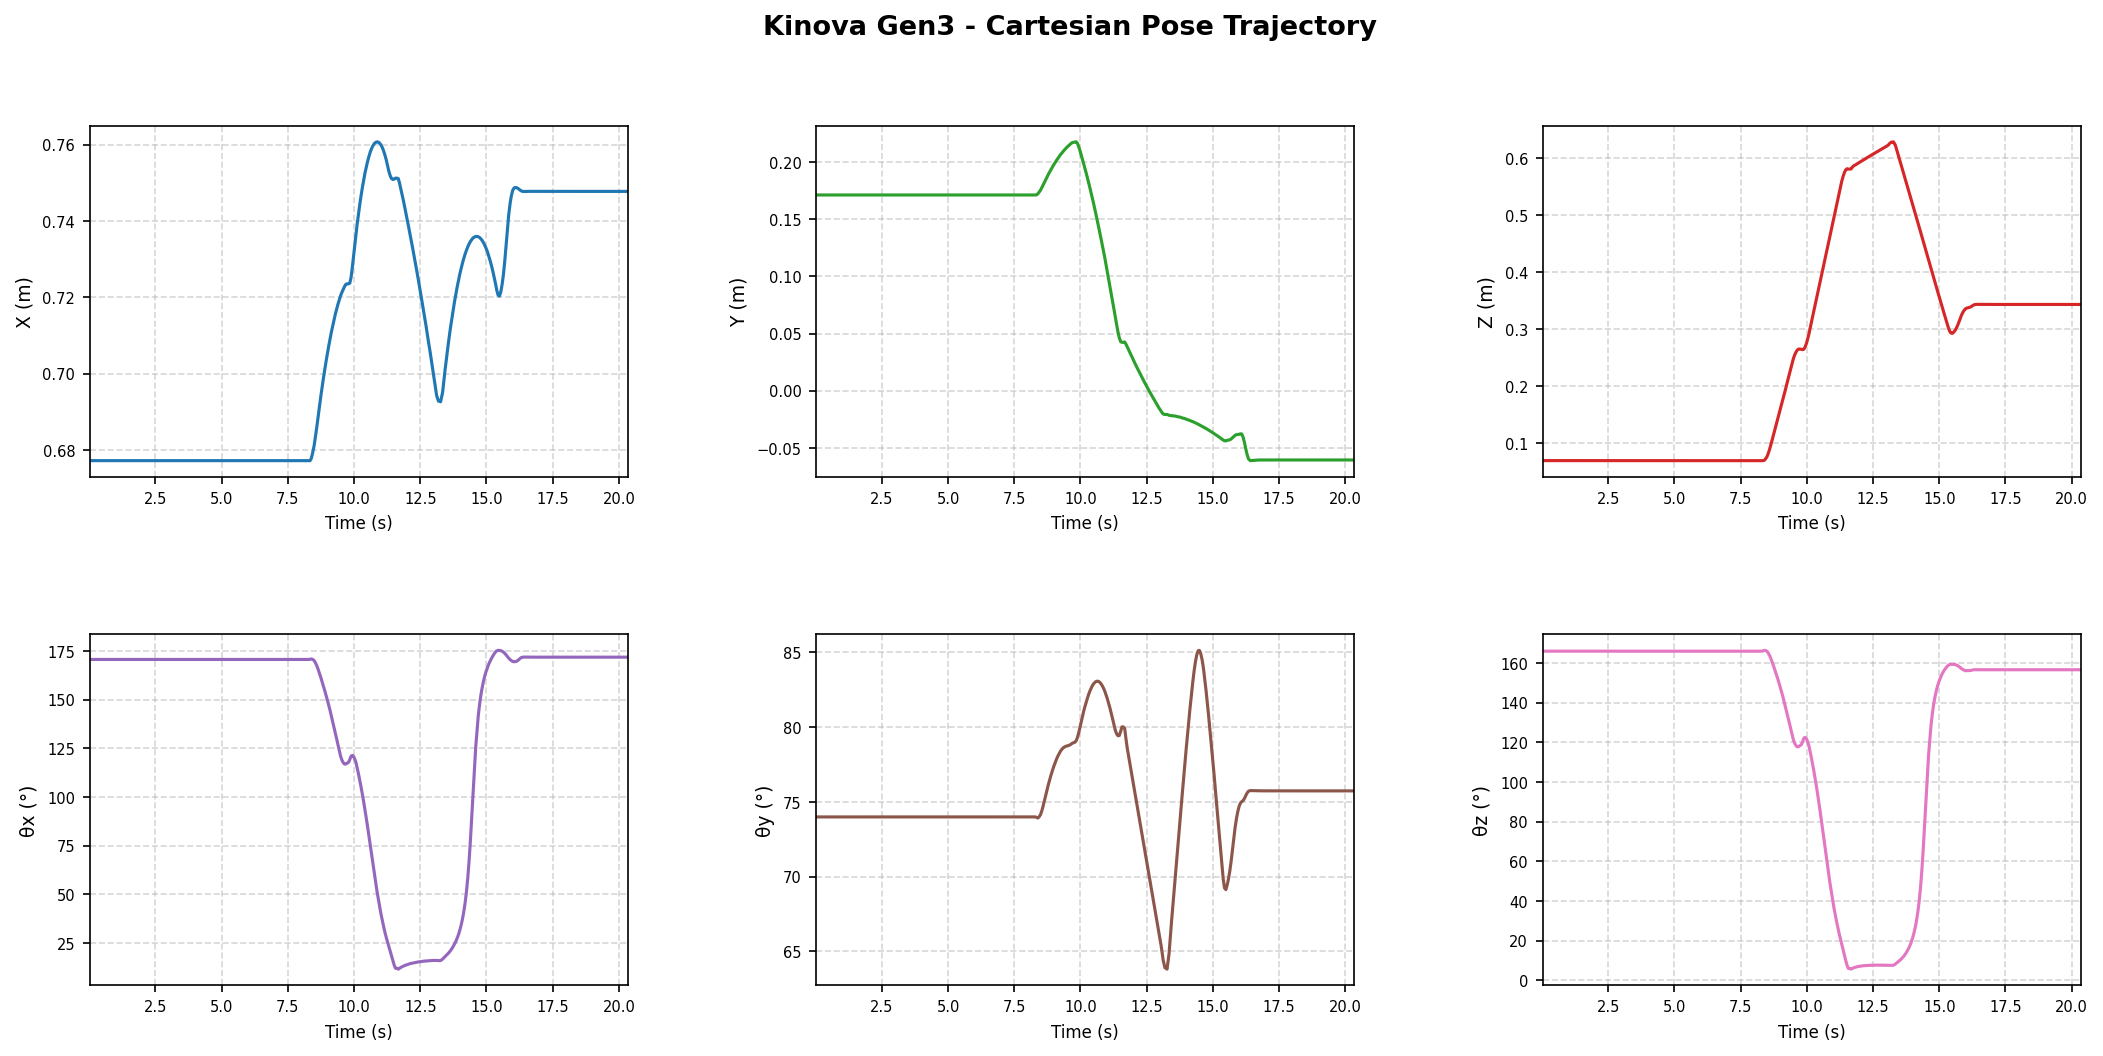

Source data for this figure (header and first rows):
time_s, x_m, y_m, z_m, theta_x_deg, theta_y_deg, theta_z_deg
0.02071, 0.6772, 0.1713, 0.06936, 170.6, 73.99, 166
0.07517, 0.6772, 0.1713, 0.06936, 170.6, 73.99, 166
0.1154, 0.6772, 0.1713, 0.06936, 170.6, 73.99, 166
0.1712, 0.6772, 0.1713, 0.06936, 170.6, 73.99, 166
0.2137, 0.6772, 0.1713, 0.06936, 170.6, 73.99, 166
0.2668, 0.6772, 0.1713, 0.06936, 170.6, 73.99, 166
0.3257, 0.6772, 0.1713, 0.06936, 170.6, 73.99, 166
0.3634, 0.6772, 0.1713, 0.06936, 170.6, 73.99, 166
0.4135, 0.6772, 0.1713, 0.06936, 170.6, 73.99, 166
0.4637, 0.6772, 0.1713, 0.06936, 170.6, 73.99, 166
0.5184, 0.6772, 0.1713, 0.06936, 170.6, 73.99, 166
0.5638, 0.6772, 0.1713, 0.06936, 170.6, 73.99, 166
0.6137, 0.6772, 0.1713, 0.06936, 170.6, 73.99, 166
0.6638, 0.6772, 0.1713, 0.06936, 170.6, 73.99, 166
0.7136, 0.6772, 0.1713, 0.06936, 170.6, 73.99, 166
0.7636, 0.6772, 0.1713, 0.06936, 170.6, 73.99, 166
0.8138, 0.6772, 0.1713, 0.06936, 170.6, 73.99, 166
0.8682, 0.6772, 0.1713, 0.06936, 170.6, 73.99, 166
0.9136, 0.6772, 0.1713, 0.06936, 170.6, 73.99, 166
0.9639, 0.6772, 0.1713, 0.06936, 170.6, 73.99, 166
1.02, 0.6772, 0.1713, 0.06936, 170.6, 73.99, 166
1.064, 0.6772, 0.1713, 0.06936, 170.6, 73.99, 166
1.114, 0.6772, 0.1713, 0.06936, 170.6, 73.99, 166
1.167, 0.6772, 0.1713, 0.06936, 170.6, 73.99, 166
1.214, 0.6772, 0.1713, 0.06936, 170.6, 73.99, 166
1.289, 0.6772, 0.1713, 0.06936, 170.6, 73.99, 166
1.318, 0.6772, 0.1713, 0.06936, 170.6, 73.99, 166
1.389, 0.6772, 0.1713, 0.06936, 170.6, 73.99, 166
1.439, 0.6772, 0.1713, 0.06936, 170.6, 73.99, 166
1.468, 0.6772, 0.1713, 0.06936, 170.6, 73.99, 166
1.539, 0.6772, 0.1713, 0.06936, 170.6, 73.99, 166
1.59, 0.6772, 0.1713, 0.06936, 170.6, 73.99, 166
1.639, 0.6772, 0.1713, 0.06936, 170.6, 73.99, 166
1.689, 0.6772, 0.1713, 0.06936, 170.6, 73.99, 166
1.744, 0.6772, 0.1713, 0.06936, 170.6, 73.99, 166
1.789, 0.6772, 0.1713, 0.06936, 170.6, 73.99, 166
1.839, 0.6772, 0.1713, 0.06936, 170.6, 73.99, 166
1.893, 0.6772, 0.1713, 0.06936, 170.6, 73.99, 166
1.939, 0.6772, 0.1713, 0.06936, 170.6, 73.99, 166
1.989, 0.6772, 0.1713, 0.06936, 170.6, 73.99, 166
2.043, 0.6772, 0.1713, 0.06936, 170.6, 73.99, 166
2.089, 0.6772, 0.1713, 0.06936, 170.6, 73.99, 166
2.141, 0.6772, 0.1713, 0.06936, 170.6, 73.99, 166
2.193, 0.6772, 0.1713, 0.06936, 170.6, 73.99, 166
2.239, 0.6772, 0.1713, 0.06936, 170.6, 73.99, 166
2.291, 0.6772, 0.1713, 0.06936, 170.6, 73.99, 166
2.342, 0.6772, 0.1713, 0.06936, 170.6, 73.99, 166
2.39, 0.6772, 0.1713, 0.06936, 170.6, 73.99, 166
2.439, 0.6772, 0.1713, 0.06936, 170.6, 73.99, 166
2.489, 0.6772, 0.1713, 0.06936, 170.6, 73.99, 166
2.539, 0.6772, 0.1713, 0.06936, 170.6, 73.99, 166
2.589, 0.6772, 0.1713, 0.06936, 170.6, 73.99, 166
2.639, 0.6772, 0.1713, 0.06936, 170.6, 73.99, 166
2.689, 0.6772, 0.1713, 0.06936, 170.6, 73.99, 166
2.739, 0.6772, 0.1713, 0.06936, 170.6, 73.99, 166
2.789, 0.6772, 0.1713, 0.06936, 170.6, 73.99, 166
2.84, 0.6772, 0.1713, 0.06936, 170.6, 73.99, 166
2.889, 0.6772, 0.1713, 0.06936, 170.6, 73.99, 166
2.939, 0.6772, 0.1713, 0.06936, 170.6, 73.99, 166
2.989, 0.6772, 0.1713, 0.06936, 170.6, 73.99, 166
... 344 more rows
